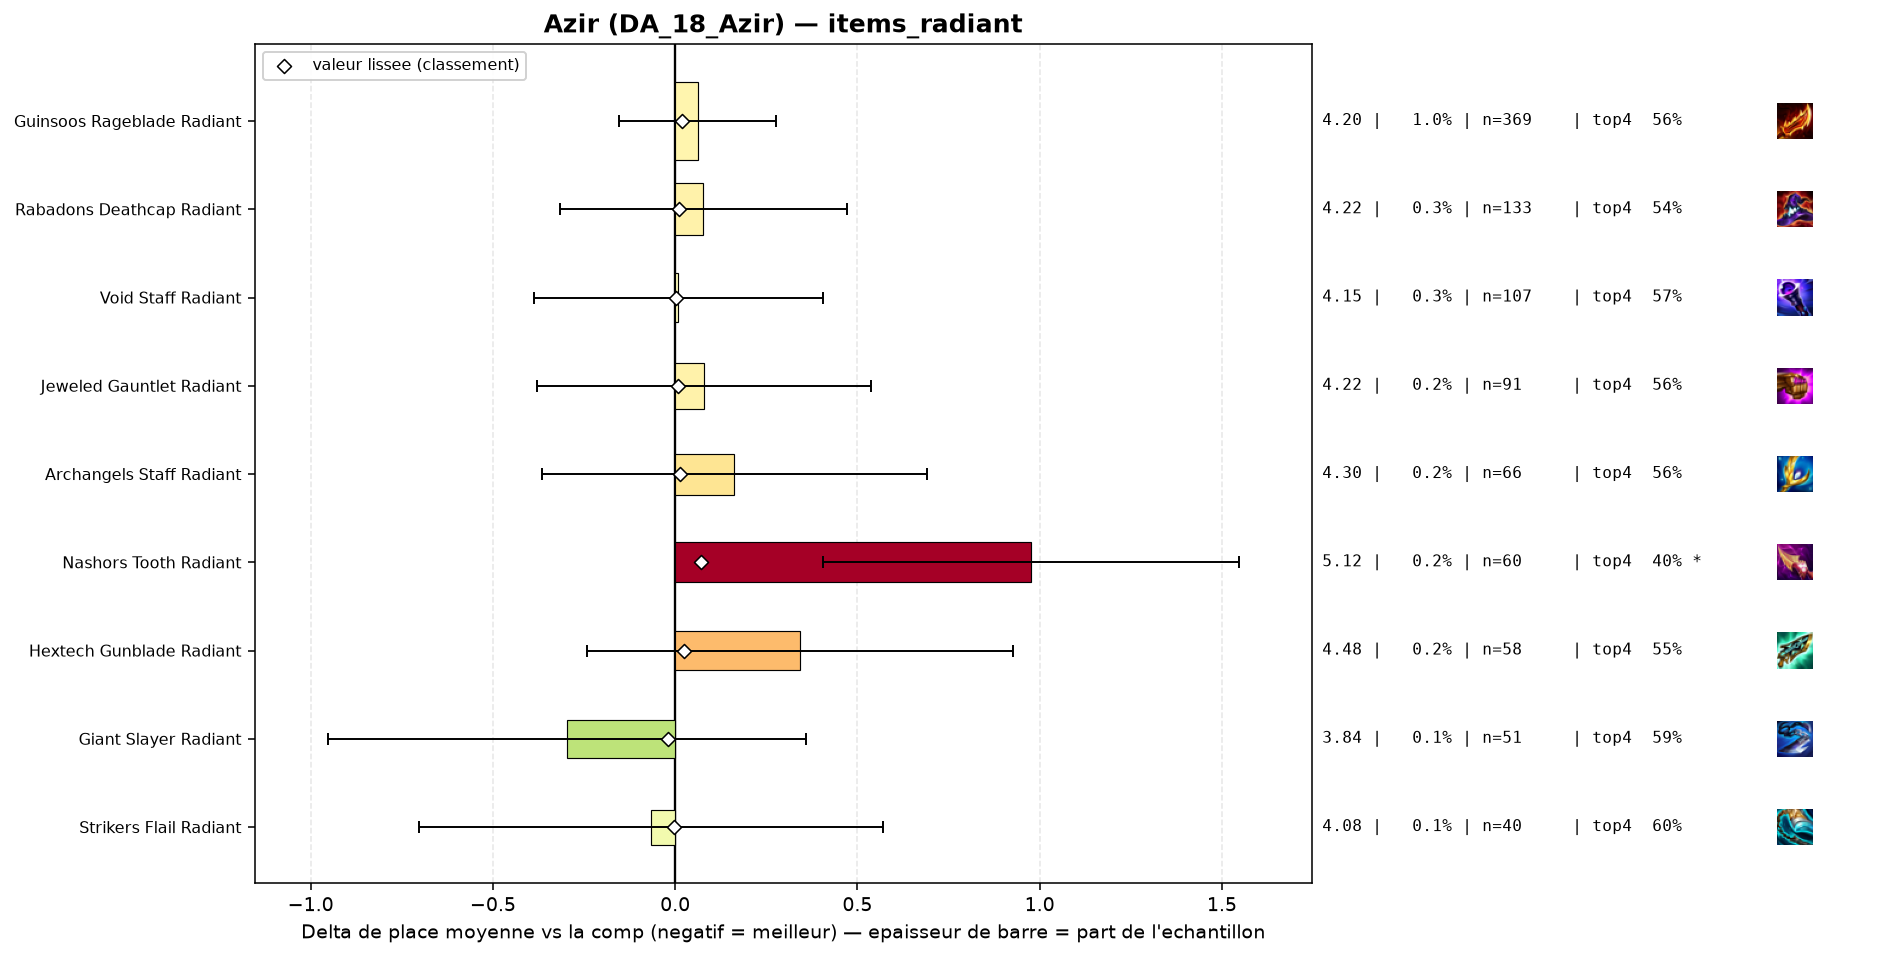

Data behind this chart, as committed beside it:
group, label, n, share, avg_place, shrunk_avg, score, d_avg, d_avg_pess, impact, d_top4, win, top2, top4, sd, z, p, significant
populaire, Giant Slayer Radiant, 51, 0.001328, 3.843, 4.122, -0.019, -0.298, 0.0, 0.0, 0.0298, 0.2157, 0.3922, 0.5882, 2.388, -0.89, 0.3735, False
populaire, Strikers Flail Radiant, 40, 0.001042, 4.075, 4.138, -0.003, -0.066, 0.0, 0.0, 0.0416, 0.125, 0.275, 0.6, 2.054, -0.2, 0.8394, False
populaire, Void Staff Radiant, 107, 0.002786, 4.15, 4.142, 0.001, 0.009, 0.0, -0.0, 0.0116, 0.1308, 0.2523, 0.5701, 2.086, 0.04, 0.9657, False
populaire, Jeweled Gauntlet Radiant, 91, 0.00237, 4.22, 4.149, 0.008, 0.079, 0.0, -0.0, 0.002, 0.1758, 0.2527, 0.5604, 2.233, 0.34, 0.7363, False
populaire, Rabadons Deathcap Radiant, 133, 0.003463, 4.218, 4.152, 0.011, 0.077, 0.0, -0.0, -0.0171, 0.1353, 0.3158, 0.5414, 2.318, 0.38, 0.7014, False
populaire, Archangels Staff Radiant, 66, 0.001719, 4.303, 4.154, 0.013, 0.162, 0.0, -0.0, 0.0022, 0.1212, 0.2727, 0.5606, 2.188, 0.6, 0.5474, False
populaire, Guinsoos Rageblade Radiant, 369, 0.009609, 4.203, 4.161, 0.02, 0.062, 0.0, -0.0002, -0.0002, 0.1165, 0.252, 0.5583, 2.105, 0.57, 0.5713, False
populaire, Hextech Gunblade Radiant, 58, 0.00151, 4.483, 4.165, 0.024, 0.342, 0.0, -0.0, -0.0067, 0.1034, 0.2241, 0.5517, 2.269, 1.15, 0.2514, False
populaire, Nashors Tooth Radiant, 60, 0.001562, 5.117, 4.212, 0.071, 0.976, 0.406, -0.0001, -0.1584, 0.1, 0.1333, 0.4, 2.252, 3.35, 0.0008, True
